Run: headless pygame with SDL's dummy video driver; simulated clock (each Clock.tick advances the game by its frame time, no real sleeping); random seed 0; keys injected as events and as key.get_pressed() state; no mouse input.
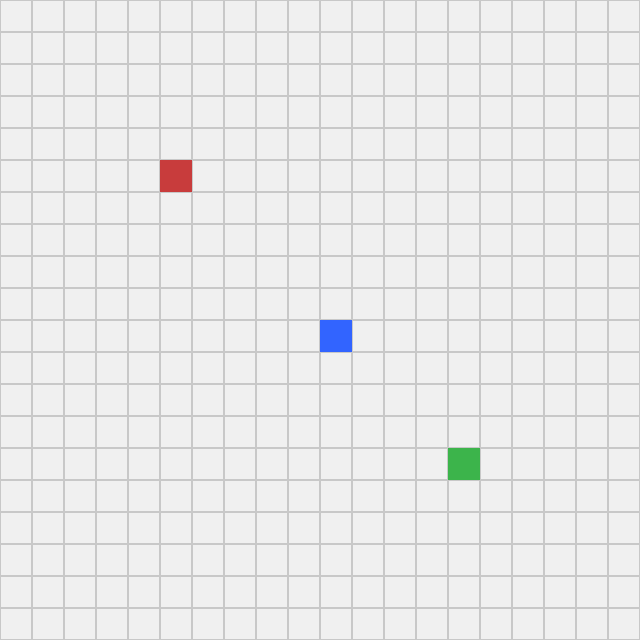
Frame 1 of 4 · flips 1–60 · no input
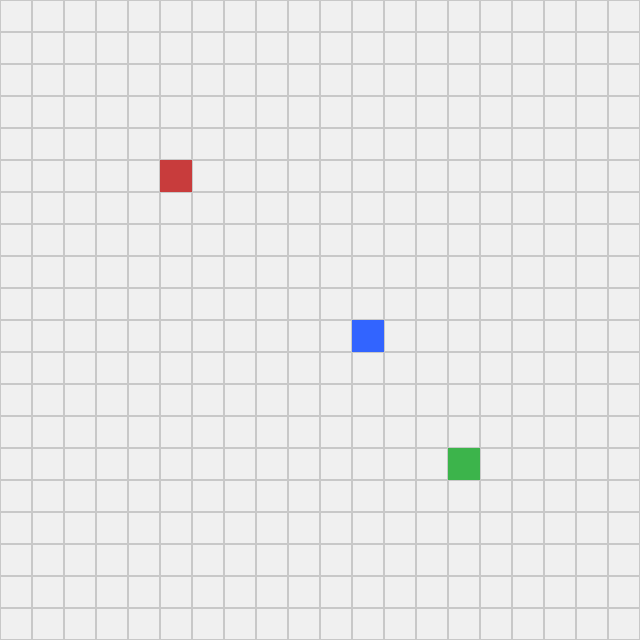
Frame 2 of 4 · flips 61–180 · tapped SPACE, RETURN · held RIGHT (→), D
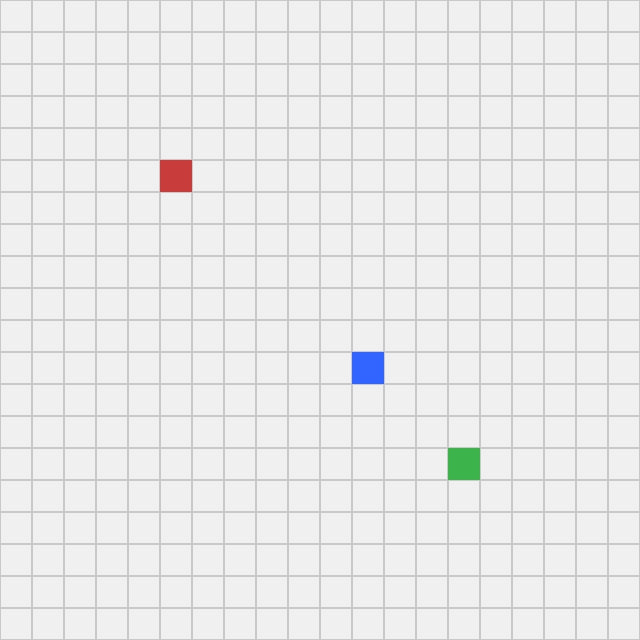
Frame 3 of 4 · flips 181–300 · held DOWN (↓), S
Frame 4 of 4 · flips 301–420 · held LEFT (←), A, UP (↑), W · screen same as frame 1, image omitted

The pygame program that drew these frames:

import pygame
import sys

# --- Config ---
GRID_SIZE = 20        # 20x20 tiles
TILE_SIZE = 32        # pixels per tile
WIDTH = GRID_SIZE * TILE_SIZE
HEIGHT = GRID_SIZE * TILE_SIZE

# Colors
WHITE = (240, 240, 240)
GRAY = (200, 200, 200)
BLACK = (0, 0, 0)
BLUE = (50, 100, 255)     # Player
RED = (200, 60, 60)       # Factory
GREEN = (60, 180, 75)     # Storage

# Positions (grid coordinates)
factory_pos = (5, 5)
storage_pos = (14, 14)
player_pos = [10, 10]

pygame.init()
screen = pygame.display.set_mode((WIDTH, HEIGHT))
pygame.display.set_caption("Transport Game Prototype")
clock = pygame.time.Clock()

def draw_grid():
    for x in range(GRID_SIZE):
        for y in range(GRID_SIZE):
            rect = pygame.Rect(x*TILE_SIZE, y*TILE_SIZE, TILE_SIZE, TILE_SIZE)
            pygame.draw.rect(screen, GRAY, rect, 1)

def draw_entity(pos, color):
    x, y = pos
    rect = pygame.Rect(x*TILE_SIZE, y*TILE_SIZE, TILE_SIZE, TILE_SIZE)
    pygame.draw.rect(screen, color, rect)

def move_player(dx, dy):
    nx = player_pos[0] + dx
    ny = player_pos[1] + dy

    # Boundary check
    if 0 <= nx < GRID_SIZE and 0 <= ny < GRID_SIZE:
        player_pos[0] = nx
        player_pos[1] = ny

# --- Main Loop ---
running = True
while running:
    clock.tick(60)
    screen.fill(WHITE)

    for event in pygame.event.get():
        if event.type == pygame.QUIT:
            running = False

        elif event.type == pygame.KEYDOWN:
            if event.key == pygame.K_w:
                move_player(0, -1)
            elif event.key == pygame.K_s:
                move_player(0, 1)
            elif event.key == pygame.K_a:
                move_player(-1, 0)
            elif event.key == pygame.K_d:
                move_player(1, 0)

    # Draw everything
    draw_grid()
    draw_entity(factory_pos, RED)
    draw_entity(storage_pos, GREEN)
    draw_entity(player_pos, BLUE)

    pygame.display.flip()
